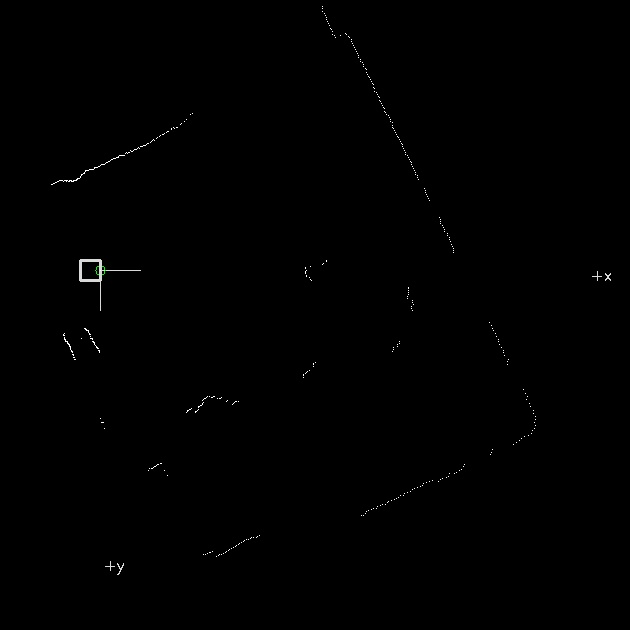

Source data for this figure (header and first rows):
0, 0, -2.35619, 0, 0
1, 0, -2.35, 0, 0
2, 0, -2.344, 0, 0
3, 0, -2.338, 0, 0
4, 0, -2.332, 0, 0
5, 0, -2.326, 0, 0
6, 0, -2.319, 0, 0
7, 0, -2.313, 0, 0
8, 0, -2.307, 0, 0
9, 0, -2.301, 0, 0
10, 0, -2.295, 0, 0
11, 0, -2.289, 0, 0
12, 0, -2.283, 0, 0
13, 0, -2.276, 0, 0
14, 0, -2.27, 0, 0
15, 0, -2.264, 0, 0
16, 0, -2.258, 0, 0
17, 0, -2.252, 0, 0
18, 0, -2.246, 0, 0
19, 0, -2.24, 0, 0
20, 0, -2.233, 0, 0
21, 0, -2.227, 0, 0
22, 0, -2.221, 0, 0
23, 0, -2.215, 0, 0
24, 0, -2.209, 0, 0
25, 0, -2.203, 0, 0
26, 0, -2.197, 0, 0
27, 0, -2.191, 0, 0
28, 0, -2.184, 0, 0
29, 0, -2.178, 0, 0
30, 0, -2.172, 0, 0
31, 0, -2.166, 0, 0
32, 0, -2.16, 0, 0
33, 0, -2.154, 0, 0
34, 0, -2.148, 0, 0
35, 0, -2.141, 0, 0
36, 0, -2.135, 0, 0
37, 0, -2.129, 0, 0
38, 0, -2.123, 0, 0
39, 0, -2.117, 0, 0
40, 0, -2.111, 0, 0
41, 0, -2.105, 0, 0
42, 0, -2.098, 0, 0
43, 0, -2.092, 0, 0
44, 987, -2.086, -486.5, -858.8
45, 989, -2.08, -482.2, -863.5
46, 989, -2.074, -476.9, -866.4
47, 989, -2.068, -471.6, -869.3
48, 989, -2.062, -466.2, -872.2
49, 989, -2.056, -460.9, -875.1
50, 989, -2.049, -455.5, -877.9
51, 989, -2.043, -450.1, -880.7
52, 986, -2.037, -443.3, -880.7
53, 989, -2.031, -439.2, -886.1
54, 989, -2.025, -433.8, -888.8
55, 986, -2.019, -427, -888.7
56, 986, -2.013, -421.6, -891.3
57, 989, -2.006, -417.4, -896.6
58, 984, -2, -409.8, -894.6
59, 984, -1.994, -404.3, -897.1
60, 982, -1.988, -397.9, -897.8
... 664 more rows
